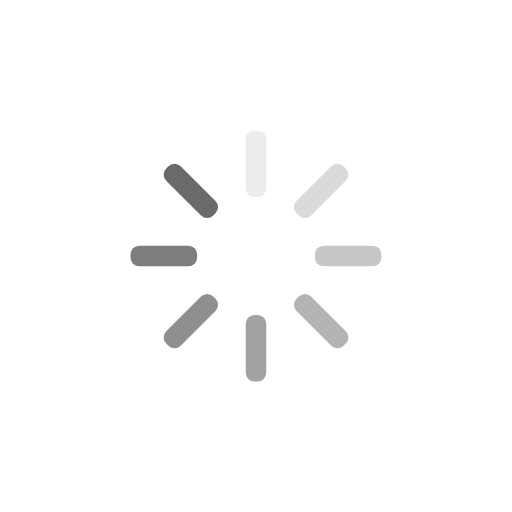
t = 0.00 s
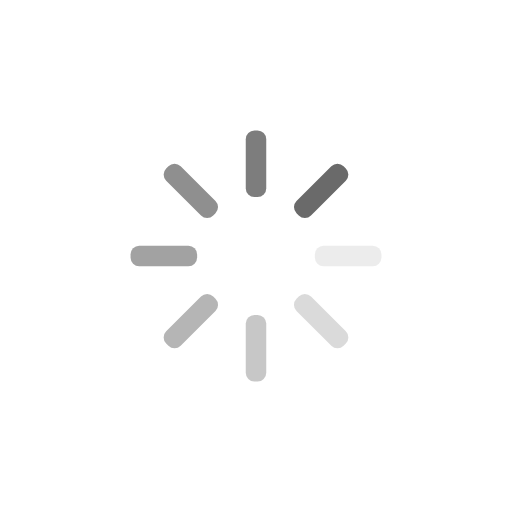
t = 0.21 s
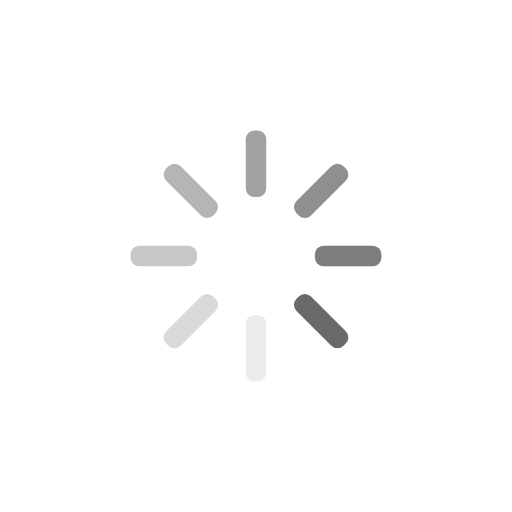
t = 0.42 s
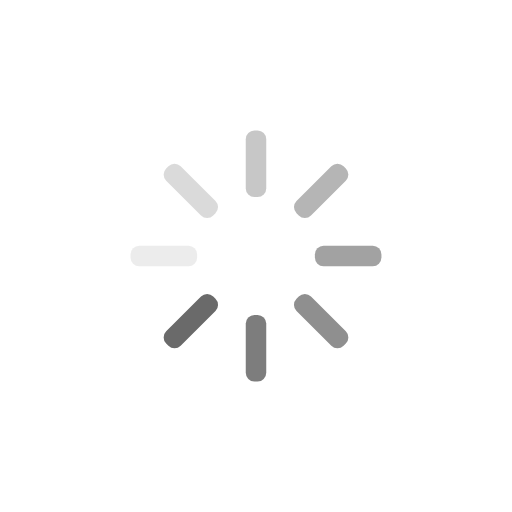
t = 0.64 s

The animated SVG that drew these frames (rendered in a browser with its animation timeline set to each time). Animation: 8 SMIL elements (animate=8); one cycle of 0.85 s, repeats indefinitely.

<?xml version="1.0" encoding="utf-8"?>
<svg xmlns="http://www.w3.org/2000/svg" xmlns:xlink="http://www.w3.org/1999/xlink" style="shape-rendering: auto;" width="201px" height="201px" viewBox="0 0 100 100" preserveAspectRatio="xMidYMid">
<g transform="rotate(0 50 50)">
  <rect x="48" y="25.5" rx="1.69" ry="1.69" width="4" height="13" fill="#6a6a6a">
    <animate attributeName="opacity" values="1;0" keyTimes="0;1" dur="0.8474576271186441s" begin="-0.7415254237288136s" repeatCount="indefinite"></animate>
  </rect>
</g><g transform="rotate(45 50 50)">
  <rect x="48" y="25.5" rx="1.69" ry="1.69" width="4" height="13" fill="#6a6a6a">
    <animate attributeName="opacity" values="1;0" keyTimes="0;1" dur="0.8474576271186441s" begin="-0.6355932203389831s" repeatCount="indefinite"></animate>
  </rect>
</g><g transform="rotate(90 50 50)">
  <rect x="48" y="25.5" rx="1.69" ry="1.69" width="4" height="13" fill="#6a6a6a">
    <animate attributeName="opacity" values="1;0" keyTimes="0;1" dur="0.8474576271186441s" begin="-0.5296610169491526s" repeatCount="indefinite"></animate>
  </rect>
</g><g transform="rotate(135 50 50)">
  <rect x="48" y="25.5" rx="1.69" ry="1.69" width="4" height="13" fill="#6a6a6a">
    <animate attributeName="opacity" values="1;0" keyTimes="0;1" dur="0.8474576271186441s" begin="-0.42372881355932207s" repeatCount="indefinite"></animate>
  </rect>
</g><g transform="rotate(180 50 50)">
  <rect x="48" y="25.5" rx="1.69" ry="1.69" width="4" height="13" fill="#6a6a6a">
    <animate attributeName="opacity" values="1;0" keyTimes="0;1" dur="0.8474576271186441s" begin="-0.31779661016949157s" repeatCount="indefinite"></animate>
  </rect>
</g><g transform="rotate(225 50 50)">
  <rect x="48" y="25.5" rx="1.69" ry="1.69" width="4" height="13" fill="#6a6a6a">
    <animate attributeName="opacity" values="1;0" keyTimes="0;1" dur="0.8474576271186441s" begin="-0.21186440677966104s" repeatCount="indefinite"></animate>
  </rect>
</g><g transform="rotate(270 50 50)">
  <rect x="48" y="25.5" rx="1.69" ry="1.69" width="4" height="13" fill="#6a6a6a">
    <animate attributeName="opacity" values="1;0" keyTimes="0;1" dur="0.8474576271186441s" begin="-0.10593220338983052s" repeatCount="indefinite"></animate>
  </rect>
</g><g transform="rotate(315 50 50)">
  <rect x="48" y="25.5" rx="1.69" ry="1.69" width="4" height="13" fill="#6a6a6a">
    <animate attributeName="opacity" values="1;0" keyTimes="0;1" dur="0.8474576271186441s" begin="0s" repeatCount="indefinite"></animate>
  </rect>
</g>
<!-- [ldio] generated by https://loading.io/ --></svg>